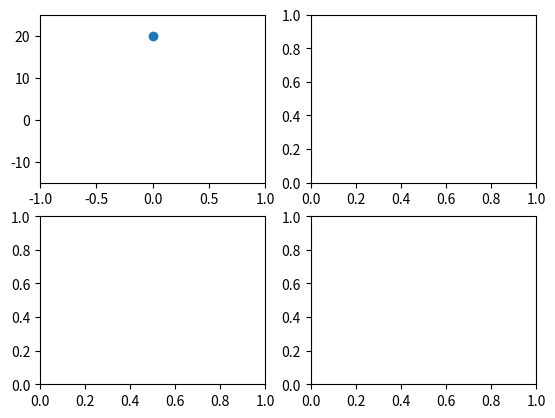

Here is the Python script that generated this plot:
import matplotlib
import numpy as np
import matplotlib.pyplot as plt
import matplotlib.animation as animation

g = -9.8
t0 = 0
dt = 0.1
v0 = 0
y0 = 20
v = [v0]
y = [y0]
Ek = [(v0**2)/2]
t = [t0]
j = 1
fig, ax = plt.subplots(2,  2)

ax[0][0].clear()
ax[0][0].set_xlim(-1, 1)
ax[0][0].set_ylim(-15, 25)

ax[0][0].scatter(0, y[-1])


def animate(i):
    global j

    if(y[-1] <= 0):
        v.append(0)
    else:
        v.append(v[j - 1] + g*dt)
        
    t.append(t[j-1] + dt)
    y.append(y[j - 1] + v[-1]*dt)
    Ek.append(0.5*(v[-1]**2))
    
    j += 1
    ax[0][0].clear()
    ax[0][0].set_xlim(-1, 1)
    ax[0][0].set_ylim(min(y), max(y) + 1)
    ax[0][0].set_ylabel('y')
    ax[0][0].set_xlabel('x')
    ax[0][0].scatter(0, y[-1])

    ax[0][1].set_xlim(0, max(t) + 10)
    ax[0][1].set_ylim(min(y) + 1, 0)
    ax[0][1].set_ylabel('y')
    ax[0][1].set_xlabel('t')
    ax[0][1].scatter(t[-1], y[-1])

    ax[1][0].set_xlim(0, max(t) + 10)
    ax[1][0].set_ylim(0, max(Ek) + 100)
    ax[1][0].set_ylabel('Ek')
    ax[1][0].set_xlabel('t')
    ax[1][0].scatter(t[-1], Ek[-1])

    ax[1][1].set_xlim(0, max(t) + 0.2)
    ax[1][1].set_ylim(min(v) - 1, 1)
    ax[1][1].set_ylabel('v')
    ax[1][1].set_xlabel('t')
    ax[1][1].scatter(t[-1], v[-1])

ani = animation.FuncAnimation(fig, animate, interval=2)
plt.show()
